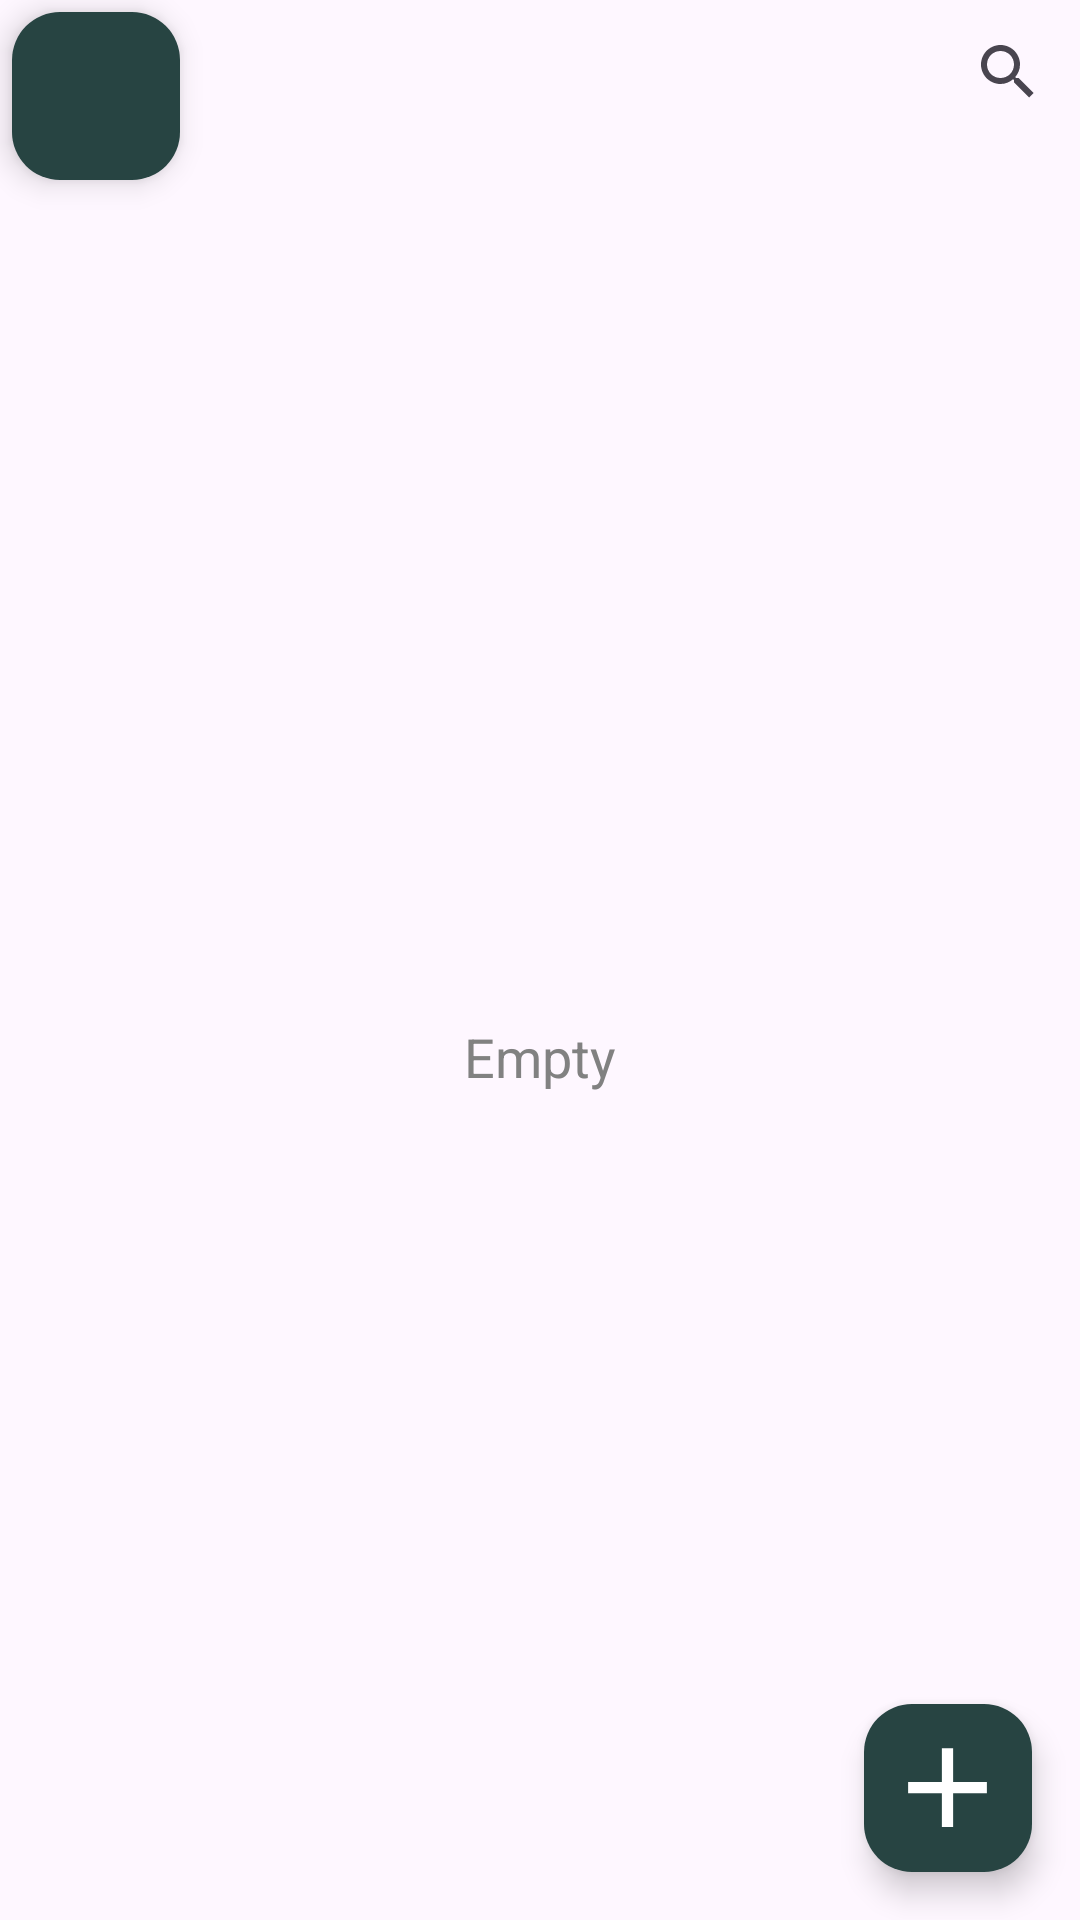

Android layout source for this screen:
<!-- AndroidManifest.xml: application theme Theme.Prodject_SQLdb -->
<!-- res/layout/activity_main.xml -->
<?xml version="1.0" encoding="utf-8"?>
<androidx.constraintlayout.widget.ConstraintLayout xmlns:android="http://schemas.android.com/apk/res/android"
    xmlns:app="http://schemas.android.com/apk/res-auto"
    xmlns:tools="http://schemas.android.com/tools"
    android:layout_width="match_parent"
    android:layout_height="match_parent"
    tools:context=".MainActivity">

    <androidx.recyclerview.widget.RecyclerView
        android:id="@+id/rcView"
        android:layout_width="0dp"
        android:layout_height="0dp"
        android:layout_marginTop="16dp"
        app:layout_constraintBottom_toBottomOf="parent"
        app:layout_constraintEnd_toEndOf="parent"
        app:layout_constraintHorizontal_bias="1.0"
        app:layout_constraintStart_toStartOf="parent"
        app:layout_constraintTop_toBottomOf="@+id/searchView"
        app:layout_constraintVertical_bias="1.0">

    </androidx.recyclerview.widget.RecyclerView>

    <TextView
        android:id="@+id/tvNoElements"
        android:layout_width="wrap_content"
        android:layout_height="wrap_content"
        android:text="@string/empty"
        android:textColor="@color/grey"
        android:textSize="18sp"
        app:layout_constraintBottom_toBottomOf="parent"
        app:layout_constraintEnd_toEndOf="parent"
        app:layout_constraintStart_toStartOf="parent"
        app:layout_constraintTop_toTopOf="@+id/rcView" />

    <com.google.android.material.floatingactionbutton.FloatingActionButton
        android:id="@+id/fbNew"
        android:layout_width="wrap_content"
        android:layout_height="wrap_content"
        android:layout_marginEnd="16dp"
        android:layout_marginBottom="16dp"
        android:alpha="1.0"
        android:clickable="true"
        android:contentDescription="@string/add"
        android:focusable="true"
        android:onClick="onClickNew"
        app:backgroundTint="@color/dark_green"
        app:layout_constraintBottom_toBottomOf="parent"
        app:layout_constraintEnd_toEndOf="parent"
        app:maxImageSize="45dp"
        app:rippleColor="@color/white"
        app:srcCompat="@drawable/ic_add"
        app:tint="@null" />

    <SearchView
        android:id="@+id/searchView"
        android:layout_width="wrap_content"
        android:layout_height="wrap_content"
        app:layout_constraintEnd_toEndOf="parent"
        app:layout_constraintHorizontal_bias="1.0"
        app:layout_constraintStart_toStartOf="parent"
        app:layout_constraintTop_toTopOf="parent" />

    <com.google.android.material.floatingactionbutton.FloatingActionButton
        android:id="@+id/fbMenu"
        android:layout_width="wrap_content"
        android:layout_height="wrap_content"
        android:layout_marginStart="4dp"
        android:layout_marginTop="4dp"
        android:clickable="true"
        android:onClick="onClickMenu"
        app:backgroundTint="@color/dark_green"
        app:fabCustomSize="56dp"
        app:fabSize="auto"
        app:layout_constraintStart_toStartOf="parent"
        app:layout_constraintTop_toTopOf="parent"
        app:maxImageSize="45dp"
        app:srcCompat="@drawable/ic_menu"
        app:tint="@null" />

    <TextView
        android:id="@+id/tvAidOnMA"
        android:layout_width="wrap_content"
        android:layout_height="wrap_content"
        android:ellipsize="end"
        android:maxLines="2"
        android:paddingStart="55dp"
        android:paddingLeft="55dp"
        android:paddingTop="20dp"
        android:paddingEnd="45dp"
        android:paddingRight="45dp"
        android:paddingBottom="10dp"
        android:textSize="34sp"
        app:layout_constraintBottom_toTopOf="@+id/rcView"
        app:layout_constraintEnd_toStartOf="@+id/searchView"
        app:layout_constraintStart_toEndOf="@+id/fbMenu"
        app:layout_constraintTop_toTopOf="parent" />

</androidx.constraintlayout.widget.ConstraintLayout>
<!-- resources referenced by this layout -->
<resources>
  <color name="dark_green">#274442</color>
  <color name="grey">#818181</color>
  <color name="white">#FFFFFFFF</color>
  <!-- drawable ic_add (drawable-anydpi) -->
  <vector xmlns:android="http://schemas.android.com/apk/res/android"
      android:width="24dp"
      android:height="24dp"
      android:viewportWidth="24"
      android:viewportHeight="24"
      android:tint="#FFFFFF"
      android:alpha="1.0">
    <path
        android:fillColor="@color/white"
        android:pathData="M19,13h-6v6h-2v-6H5v-2h6V5h2v6h6v2z"/>
  </vector>
  <string name="add">Add</string>
  <string name="empty">Empty</string>
  <style name="Theme.Prodject_SQLdb" parent="Base.Theme.Prodject_SQLdb" />
  <style name="Base.Theme.Prodject_SQLdb" parent="Theme.Material3.DayNight.NoActionBar">
          
          
      </style>
</resources>
